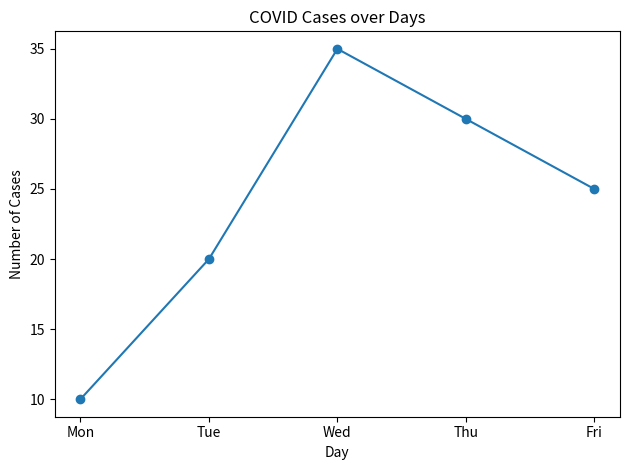

Write Python code to recreate this figure.
"""
Simple example of using pandas and matplotlib with COVID-like data.
Uses a small in-memory dataset.
"""

import pandas as pd
import matplotlib.pyplot as plt

data = {
    "day": ["Mon", "Tue", "Wed", "Thu", "Fri"],
    "cases": [10, 20, 35, 30, 25],
}

df = pd.DataFrame(data)
print("DataFrame:")
print(df)

plt.plot(df["day"], df["cases"], marker="o")
plt.title("COVID Cases over Days")
plt.xlabel("Day")
plt.ylabel("Number of Cases")
plt.tight_layout()
plt.show()
